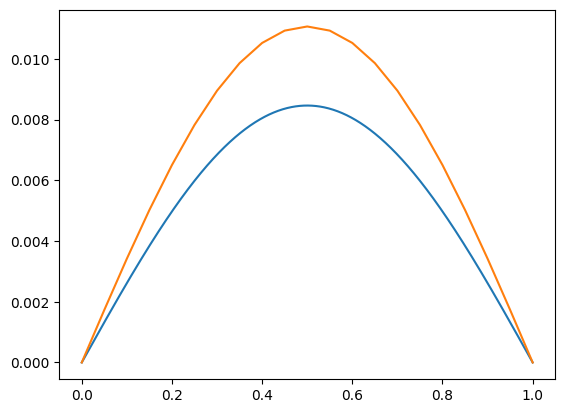

The file beside this chart, header and first rows:
x, u
0, 3.46945e-18
0.05, 0.001731
0.1, 0.003419
0.15, 0.005023
0.2, 0.006504
0.25, 0.007824
0.3, 0.008953
0.35, 0.00986
0.4, 0.01053
0.45, 0.01093
0.5, 0.01107
0.55, 0.01093
0.6, 0.01053
0.65, 0.00986
0.7, 0.008953
0.75, 0.007824
0.8, 0.006504
0.85, 0.005023
0.9, 0.003419
0.95, 0.001731
1, 0
